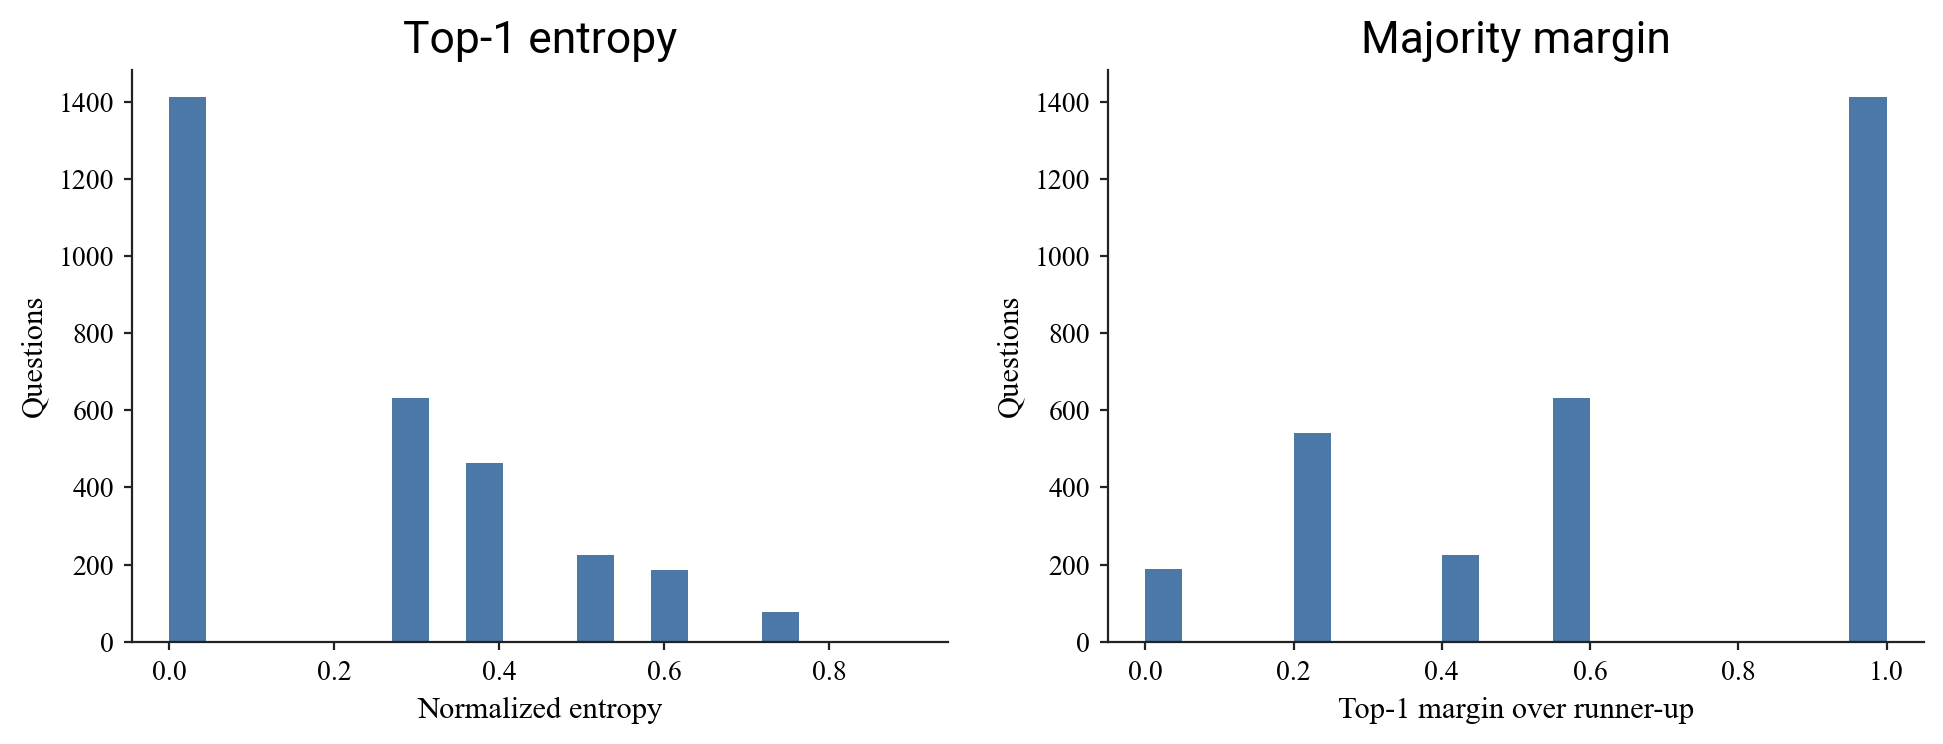

Data behind this chart, as committed beside it:
entropy_normalized, majority_margin
-5.581602429106793e-13, 1.0
-5.581602429106793e-13, 1.0
0.5888, 0.0
-5.581602429106793e-13, 1.0
0.5304, 0.4
-5.581602429106793e-13, 1.0
0.3756, 0.2
0.5304, 0.4
0.5304, 0.4
0.3756, 0.2
0.7435, 0.2
0.2793, 0.6
-5.581602429106793e-13, 1.0
0.2793, 0.6
0.2793, 0.6
0.3756, 0.2
-5.581602429106793e-13, 1.0
0.5304, 0.4
-5.581602429106793e-13, 1.0
-5.581602429106793e-13, 1.0
-5.581602429106793e-13, 1.0
-5.581602429106793e-13, 1.0
0.2793, 0.6
-5.581602429106793e-13, 1.0
-5.581602429106793e-13, 1.0
-5.581602429106793e-13, 1.0
0.2793, 0.6
0.3756, 0.2
-5.581602429106793e-13, 1.0
-5.581602429106793e-13, 1.0
-5.581602429106793e-13, 1.0
0.2793, 0.6
0.5304, 0.4
0.2793, 0.6
0.5304, 0.4
0.2793, 0.6
-5.581602429106793e-13, 1.0
0.3756, 0.2
0.3756, 0.2
-5.581602429106793e-13, 1.0
-5.581602429106793e-13, 1.0
0.3756, 0.2
-5.581602429106793e-13, 1.0
0.2793, 0.6
0.2793, 0.6
0.3756, 0.2
0.2793, 0.6
-5.581602429106793e-13, 1.0
-5.581602429106793e-13, 1.0
-5.581602429106793e-13, 1.0
-5.581602429106793e-13, 1.0
0.3756, 0.2
-5.581602429106793e-13, 1.0
0.2793, 0.6
-5.581602429106793e-13, 1.0
-5.581602429106793e-13, 1.0
-5.581602429106793e-13, 1.0
0.2793, 0.6
-5.581602429106793e-13, 1.0
-5.581602429106793e-13, 1.0
... 2,940 more rows
